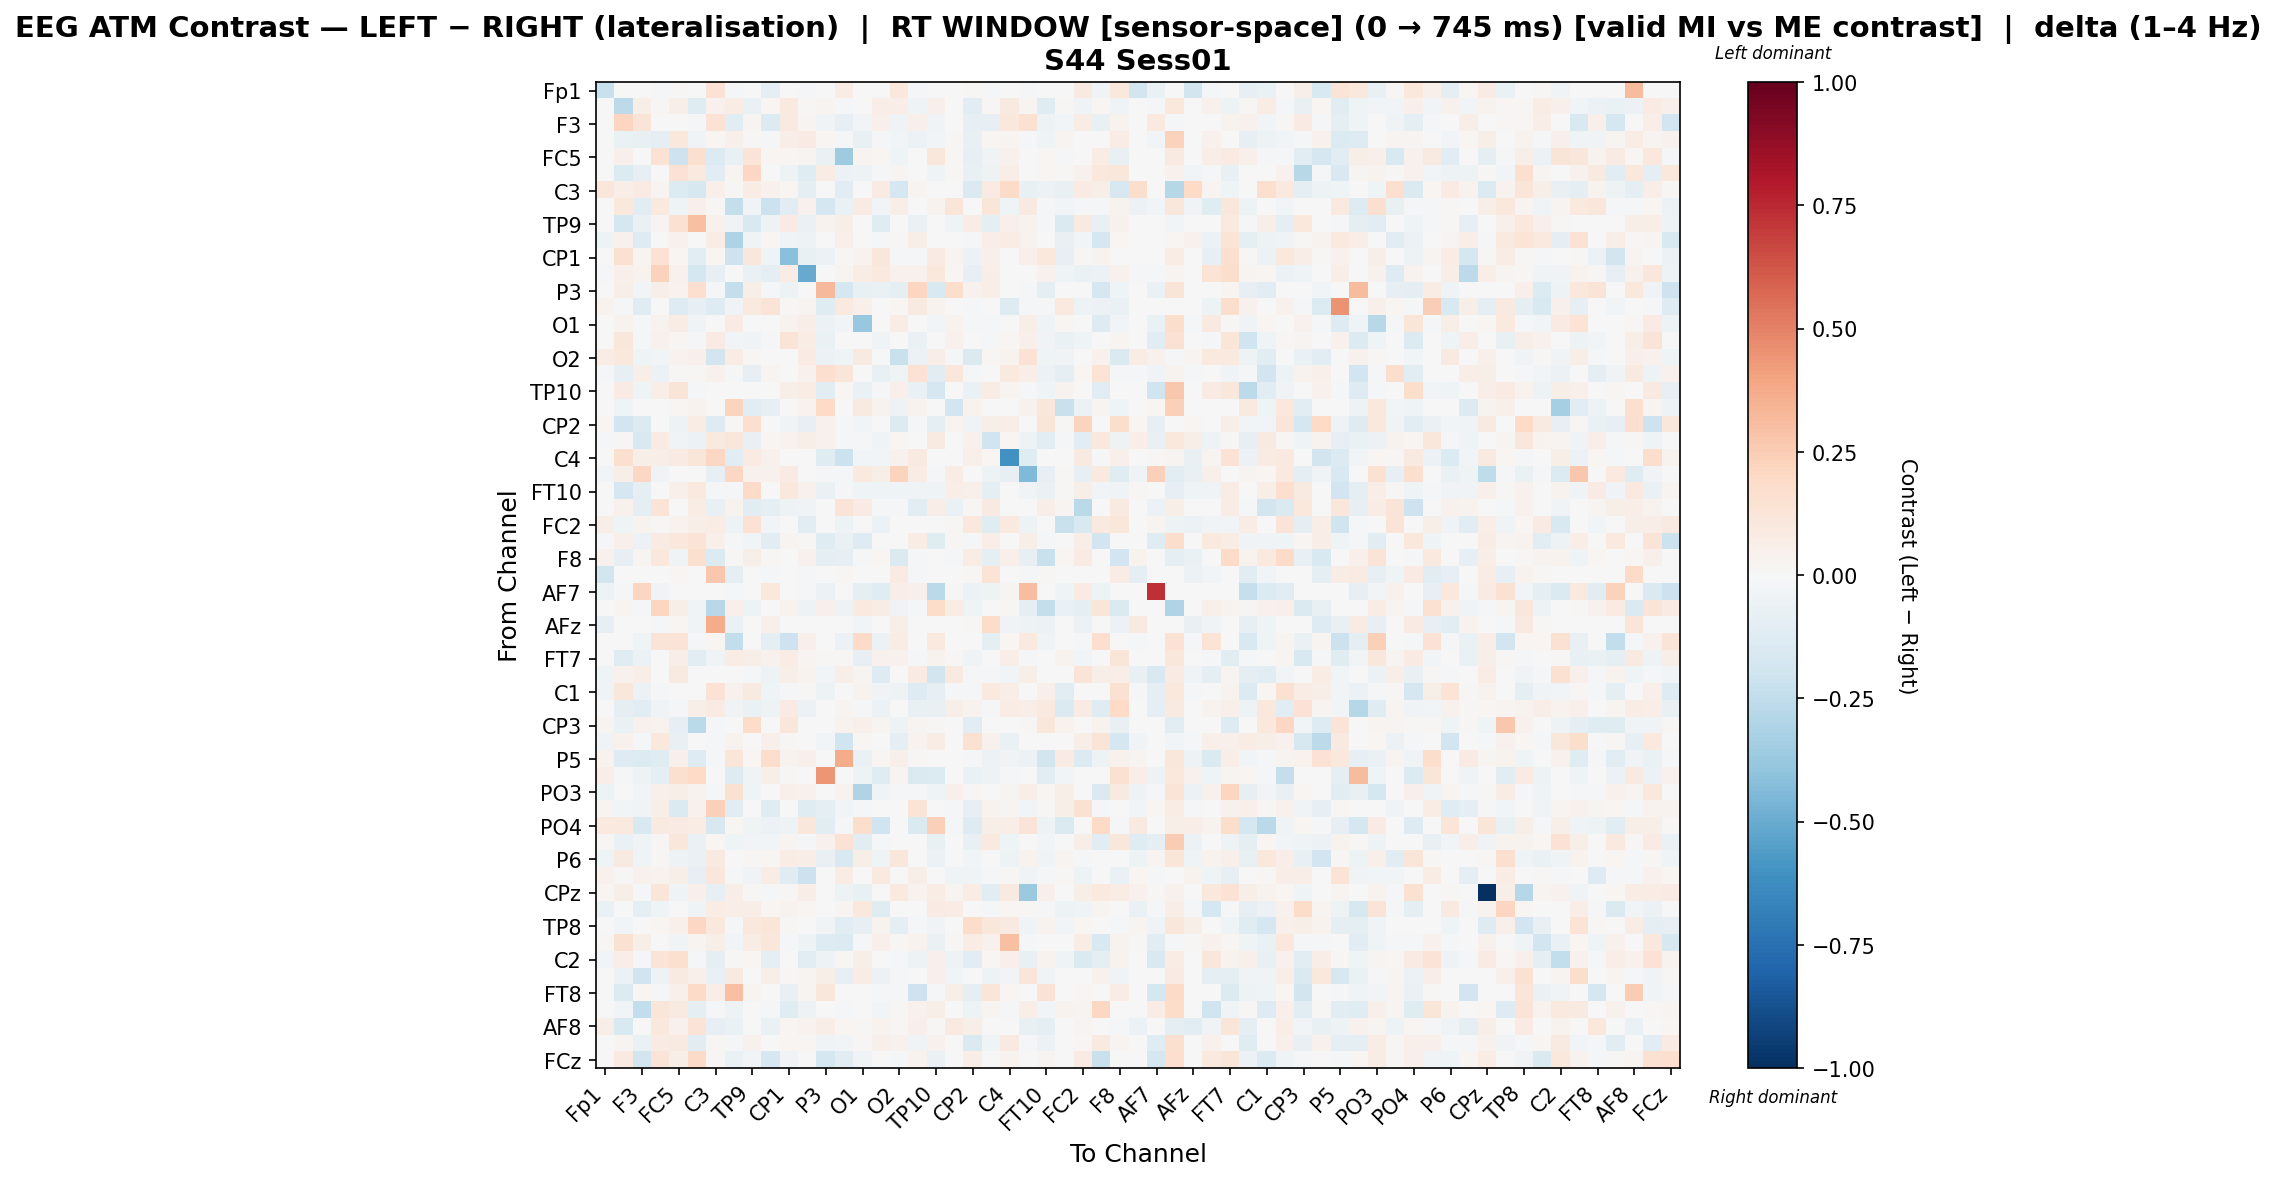

The data file committed next to this chart (first rows):
, Fp1, Fz, F3, FT9, FC5, FC1, C3, T7, TP9, CP5, CP1, Pz, P3, P7, O1, Oz, O2, P8, TP10, CP6, CP2, Cz, C4
Fp1, -0.2208, 0.0, 0.0, -0.008227, 0.0148, 0.0, 0.147, -0.009598, 0.0, -0.1014, 0.0, -0.01021, 0.0, 0.07366, 0.0, 0.0, 0.1087, -0.008559, 0.0, 0.0, 0.01057, -0.01207, 0.0
Fz, 0.0, -0.264, 0.05651, 0.0103, 0.05812, -0.1196, 0.04435, 0.07258, -0.06828, 0.01663, 0.09955, 0.01453, 0.02742, -0.01355, -0.005916, 0.06327, 0.06709, -0.04326, 0.04876, -0.002957, -0.113, 0.01261, 0.09356
F3, 0.0, 0.2149, 0.1303, 0.004097, 0.0, -0.01476, 0.1422, -0.1056, 0.02819, -0.1332, 0.09337, 0.02997, -0.03667, -0.08432, -0.02655, 0.05064, -0.03142, 0.05388, -0.03345, 0.0, -0.08496, -0.08534, 0.1024
FT9, -0.003058, -0.06315, -0.07614, -0.09012, 0.1029, -0.03135, 0.01592, 0.04741, 0.01059, -0.007893, 0.06466, 0.07849, 0.01954, -0.01613, -0.07368, -0.01417, -0.02721, -0.05972, -0.02682, 0.01526, -0.07111, 0.01862, 0.02628
FC5, 0.007668, 0.04856, 0.0, 0.1483, -0.2093, 0.1571, -0.1346, -0.07516, 0.1278, 0.01738, 0.01906, 0.02526, -0.0639, -0.3589, 0.02427, 0.01906, -0.04301, 0.004601, 0.1139, 0.008543, -0.08451, -0.03425, 0.04189
FC1, 0.0, -0.1404, -0.08262, 0.0006746, 0.1426, 0.09931, -0.1078, 0.02833, 0.2033, 0.0, -0.04719, -0.1246, 0.07362, -0.0585, -0.05333, -0.01747, 0.02563, -0.00197, -0.04294, 0.01482, -0.07254, -0.04722, 0.06638
C3, 0.1106, 0.06359, 0.08554, 0.02862, -0.1384, -0.1586, 0.0514, 0.0109, 0.07493, 0.04419, 0.01874, -0.08876, -0.007718, -0.1077, 0.0, 0.08265, -0.1789, 0.02819, 0.002336, 0.0, -0.1424, 0.08511, 0.1935
T7, -0.004483, 0.1064, -0.1132, 0.09567, -0.0452, 0.05178, 0.01019, -0.2401, -0.03332, -0.2115, -0.1171, 0.03975, -0.172, -0.06314, 0.0837, -0.02651, 0.06814, 0.003486, 0.0345, 0.1204, 0.006791, 0.1206, -0.04232
TP9, 0.0, -0.1762, -0.06666, 0.03059, 0.1526, 0.2973, 0.0431, -0.03632, -0.1544, -0.04828, 0.0814, -0.06378, 0.03462, 0.06182, 0.0, -0.1187, 0.005484, -0.06818, 0.00349, -0.04101, 0.077, -0.09329, 0.05225
CP5, -0.05284, 0.04591, -0.1264, -0.006493, 0.04415, 0.0, 0.07523, -0.3071, -0.03192, 0.0204, -0.03815, -0.05032, -0.001, 0.04761, 0.003633, -0.01931, 0.01437, 0.05654, 0.0, 0.004747, -0.01697, 0.06468, 0.07701
CP1, 0.0, 0.1505, 0.02466, 0.1409, 0.02001, -0.1101, 0.02085, -0.2059, 0.1102, -0.04492, -0.418, -0.07119, -0.05743, 0.01429, 0.03716, 0.1151, -0.007888, -0.009329, 0.08504, 0.03114, -0.05739, 0.05066, 0.0
Pz, -0.01457, 0.05096, 0.03137, 0.2273, 0.04298, -0.1724, -0.08214, -0.00261, -0.06353, -0.09323, 0.07202, -0.5033, -0.00437, 0.02377, 0.07232, 0.09984, 0.04611, 0.04685, 0.1059, 0.02112, -0.08459, 0.06968, 0.0
P3, 0.0, 0.06246, -0.02451, 0.05846, 0.03633, 0.1684, -0.01012, -0.2346, 0.05888, -0.008429, -0.04798, -0.0008782, 0.3226, -0.1745, -0.07564, -0.06938, -0.09224, 0.2145, -0.1554, 0.1773, 0.0403, 0.06285, 0.0008786
P7, 0.03162, -0.01337, -0.125, -0.003095, -0.1301, -0.08496, -0.1266, -0.03662, 0.09803, 0.1253, 0.01423, 0.03004, -0.1187, 0.09543, 0.0538, 0.006022, 0.0185, 0.08775, 0.03137, 0.0, -0.01217, 0.007293, -0.1267
O1, 0.0, 0.03638, -0.01445, 0.03519, 0.07453, -0.03905, 0.0006531, 0.07918, 0.0, -0.003484, 0.03798, 0.06906, -0.05806, -0.02708, -0.381, 0.0, 0.07381, 0.0, -0.02639, 0.03696, -0.01538, -0.01797, -0.004265
Oz, 0.0, 0.1135, -0.009025, 0.04464, 0.01973, -0.01267, 0.08032, -0.02857, -0.03391, -0.01767, 0.13, 0.07693, -0.06708, 0.002508, 0.0, -0.03188, 0.0, -0.06548, 0.004046, 0.04279, 0.0, -0.02165, 0.01862
O2, 0.0764, 0.1092, -0.04337, -0.02929, 0.03325, 0.05371, -0.1825, 0.07477, 0.01127, -0.004072, -0.005881, 0.07988, -0.05473, -0.03938, 0.08959, 0.0, -0.224, -0.05783, 0.06798, -0.01718, -0.1408, 0.02139, 0.03361
P8, -0.01011, -0.08047, 0.0585, -0.05564, 0.007932, 0.01342, 0.04519, -0.01322, -0.08081, 0.0298, 0.002484, 0.04352, 0.1641, 0.1227, 0.0, -0.07374, -0.04536, 0.1448, -0.1033, 0.116, -0.01952, 0.0, 0.09468
TP10, 0.0, 0.08547, -0.04235, 0.06857, 0.1255, -0.02078, 0.004103, 0.006655, 0.002916, 0.0, 0.05735, 0.07089, -0.1133, 0.01776, -0.06508, -0.01577, 0.05273, -0.0661, -0.1697, 0.0009721, -0.06329, 0.07375, 0.02829
CP6, 0.0, -0.04315, 0.0, 0.007774, 0.01571, 0.03365, 0.0, 0.2265, -0.1024, -0.08294, -0.005947, 0.03814, 0.1997, 0.0, 0.09082, 0.03425, -0.05135, 0.03877, 0.003365, -0.1892, 0.03253, 0.0, 0.0
CP2, 0.01888, -0.1878, -0.1404, 0.003884, -0.0489, 0.07291, -0.1265, 0.01201, 0.1658, -0.007364, -0.03602, -0.08534, 0.04012, -0.01825, -0.02594, 0.0, -0.1353, -0.02143, -0.08856, 0.02816, -0.03631, 0.06158, 0.06438
Cz, -0.01214, 0.009709, -0.1535, 0.08142, -0.03698, -0.05618, 0.1001, 0.1133, -0.07788, 0.02035, 0.03906, 0.06213, 0.04153, -0.01329, -0.01935, -0.03379, 0.01606, 0.0, 0.0891, 0.0, 0.04073, -0.199, 0.01735
C4, 0.0, 0.157, 0.05658, 0.06419, 0.08036, 0.1209, 0.2051, -0.1081, 0.07867, 0.04342, 0.0, 0.0, -0.1208, -0.2177, -0.02479, -0.03091, 0.04315, 0.08815, 0.007041, 0.0, 0.05365, 0.01605, -0.6035
T8, -0.02972, 0.05937, 0.2091, -0.03514, -0.001446, 0.0, -0.08081, 0.2086, 0.04681, 0.04157, 0.08213, 0.0, -0.01874, -0.01991, 0.1001, 0.05937, 0.2248, 0.07193, -0.01874, 0.07183, 0.0, -0.05388, -0.07847
FT10, 0.003053, -0.1645, -0.09263, -0.001459, 0.0511, 0.1008, -0.01842, -0.01421, 0.1932, 0.0, 0.1041, 0.04579, -0.06268, -0.009504, -0.04002, -0.04497, -0.04328, -0.03133, -0.04249, 0.06975, 0.05311, -0.08992, 0.0
FC6, 0.0, 0.03935, -0.09178, 0.1269, -0.002147, 0.0733, -0.07365, 0.03783, -0.117, -0.08711, -0.04802, -0.03882, 0.0, 0.1276, 0.07873, -0.01854, -0.01553, -0.1063, 0.06263, -0.0691, 0.01086, 0.08891, 0.0
FC2, 0.06049, -0.04523, 0.03518, 0.009623, 0.03312, 0.06216, 0.07094, -0.05259, 0.1463, -0.02731, 0.007455, -0.1157, 0.0, -0.04855, 0.0, -0.06122, 0.0, 0.002879, 0.0, 0.01502, 0.1042, -0.1185, 0.1003
F4, -0.01735, 0.04791, -0.05969, 0.08581, 0.1078, 0.1372, 0.047, -0.01802, -0.02858, -0.115, 0.02789, 0.00868, -0.1218, -0.0653, -0.1322, 0.0, 0.0001988, 0.07753, -0.1184, 0.01409, -0.01623, 0.06839, 0.007535
F8, 0.04462, -0.08332, 0.02999, 0.1074, -0.03663, 0.1632, -0.1356, 0.01062, 0.05662, 0.01011, 0.0, 0.04389, -0.1012, -0.08284, -0.02331, 0.01796, -0.1407, -0.01262, 0.0, -0.01981, 0.0719, -0.08815, 0.05121
Fp2, -0.1849, 0.0, 0.0, -0.006492, 0.01628, 0.0, 0.2729, -0.09088, 0.0, -0.008639, 0.001381, -0.01575, 0.0, 0.01519, 0.0, 0.0, 0.08424, -0.0175, 0.0, 0.0, 0.01163, 0.1398, 0.0
AF7, -0.04979, -0.02197, 0.2155, -0.03732, 0.0, 0.0, 0.0, -0.02272, 0.0, 0.1053, 0.0, -0.0118, -0.05529, 0.0, -0.08661, -0.121, 0.06516, 0.04944, -0.2675, 0.01494, -0.05844, -0.04906, 0.02389
AF3, 0.0, 0.0242, -0.01823, 0.2162, 0.05503, -0.03367, -0.2775, 0.04709, -0.05313, 0.006085, 0.03715, -0.04897, 0.04781, -0.04795, 0.09955, 0.07511, -0.03345, -0.01394, 0.1828, 0.07202, -0.04361, -0.005472, 0.01268
AFz, -0.07815, 0.0, 0.0, -0.008908, 0.01683, -0.03273, 0.3691, -0.06384, 0.0, 0.04793, 0.0, 0.0, 0.0, 0.0, -0.02873, 0.0, 0.06174, -0.007094, 0.0, 0.0, 0.01202, 0.1874, -0.03273
F1, -0.004256, -0.007755, -0.04547, 0.1253, 0.1384, -0.02107, 0.02322, -0.2438, 0.0, -0.09938, -0.205, 0.05109, 0.0, -0.05888, 0.1895, -0.0562, 0.07548, 0.0, 0.09794, 0.0, 0.0, -0.0913, 0.02066
FT7, 0.0, -0.1201, -0.0587, 0.003155, 0.0645, -0.1021, -0.03425, 0.0741, 0.05749, 0.04627, 0.07537, 0.02614, 0.01176, 0.009425, -0.08428, 0.04057, 0.04278, -0.0187, 0.03315, 0.009051, -0.03519, -0.007051, 0.06852
FC3, -0.04191, 0.04155, 0.06325, -0.00648, 0.08599, 0.0, 0.0, 0.006453, -0.008173, -0.04848, 0.06172, 0.03514, -0.02351, 0.05575, 0.02362, -0.1267, -0.002421, 0.08583, -0.183, 0.08853, -0.009165, -0.02267, -0.02665
C1, -0.03878, 0.1154, -0.05506, -0.01489, -0.002362, -0.0006132, 0.144, 0.04076, 0.09217, -0.04459, -0.01837, 0.008637, -0.05434, -0.003743, 0.03354, -0.03393, -0.04879, -0.1273, -0.08443, -0.007972, -0.01541, 0.101, 0.06723
TP7, 0.0, -0.09787, -0.1132, -0.03505, -0.01035, 0.06155, 0.07847, -0.03177, -0.06836, -0.05403, 0.08175, -0.05577, 0.0, 0.03074, -0.02226, -0.05974, 0.007277, -0.07059, -0.07727, 0.05548, 0.03437, -0.008722, 0.07098
CP3, 0.02845, -0.06421, 0.04613, 0.03231, -0.08505, -0.2709, -0.01606, 0.002502, 0.1823, 0.007759, 0.1142, -0.005459, 0.0, 0.03671, 0.05245, 0.02627, -0.04896, 0.02586, 0.008622, -0.004833, -0.107, 0.001703, 0.0
P1, -0.03141, 0.04403, -0.02312, 0.1072, -0.07442, 0.00403, -0.01007, 0.03209, 0.0, 0.05447, 0.01127, 0.001269, -0.03003, -0.1995, 0.01285, 0.0, -0.1014, 0.03331, 0.0715, 0.001503, 0.1533, 0.04403, -0.06687
P5, 0.03862, -0.1262, -0.1405, -0.12, 0.04883, -0.1321, -0.01894, 0.124, 0.01803, 0.1749, 0.03398, 0.04815, -0.0005262, 0.3733, -0.06984, 0.01898, 0.05314, 0.008854, -0.001709, 0.0, -0.02007, -0.05789, -0.03894
PO7, 0.06373, -0.01027, -0.04854, -0.09404, 0.1606, 0.2008, 0.0, -0.1271, -0.03206, 0.06013, 0.01024, 0.0, 0.4421, 0.0, -0.05043, -0.1204, 0.024, -0.1409, -0.1349, 0.003577, -0.0685, -0.05329, -0.01106
PO3, -0.04951, 0.001058, -0.02584, 0.05393, 0.05685, 0.03416, -0.02097, 0.1549, -0.04122, 0.0, 0.054, 0.03926, 0.001867, 0.03139, -0.3035, -0.0365, -0.01859, -0.02264, -0.04255, 0.04746, 0.01378, 0.0009204, 0.03072
POz, 0.02804, -0.02894, -0.03131, 0.06074, -0.1408, 0.04063, 0.2383, -0.1094, 0.007427, -0.1238, 0.0, -0.1223, -0.08846, -0.02579, -0.01508, 0.007809, -0.003764, 0.1346, 0.002603, -0.01615, -0.0815, 0.03687, 0.02897
PO4, 0.09426, 0.0945, -0.1536, 0.08685, 0.08393, 0.07623, -0.157, 0.01951, -0.04049, -0.05604, -0.05016, 0.1143, -0.1097, -0.01856, 0.1765, -0.1996, -0.004971, -0.1451, 0.2411, -0.01559, -0.1272, 0.05869, 0.06377
PO8, 0.008578, -0.06875, -0.04454, 0.009703, 0.1158, -0.06284, 0.0225, -0.0465, -0.02431, -0.02386, 0.02767, -0.01374, 0.03975, 0.1434, -0.104, -0.02225, 0.00675, 0.0, -0.07709, 0.0, -0.07343, 0.09642, -0.04487
P6, -0.04525, 0.08681, -0.04226, 0.0138, -0.0507, -0.06427, 0.0896, 0.005121, 0.01531, 0.01566, 0.07166, 0.06743, -0.07188, -0.1514, 0.05743, -0.04481, 0.1139, 0.0, -0.05607, 0.0, -0.02518, -0.002859, -0.04872
P2, 0.0429, 0.01065, 0.04073, 0.03579, 0.05615, -0.08146, 0.1159, -0.008899, -0.03614, 0.07536, -0.1219, -0.2134, 0.0, 0.07592, 0.0, 0.09722, 0.0, 0.06104, 0.002826, -0.04094, -0.03846, -0.01155, 0.01193
CPz, 0.02259, 0.05879, -0.008693, 0.1244, -0.04175, 0.05137, -0.08513, 0.06981, 0.01101, -0.02066, 0.01179, 0.06786, 0.0, -0.05299, -0.07691, 0.0, 0.09646, 0.03695, 0.0768, 0.02516, 0.07469, -0.111, 0.09346
CP4, -0.06309, 0.002571, -0.1008, -0.0393, 0.002629, -0.04492, 0.07586, 0.06929, 0.06473, 0.01982, 0.03213, 0.01928, 0.0, 0.03034, 0.1047, -0.1233, 0.001381, -0.0008809, 0.07965, 0.07067, 0.0, -0.02042, 0.0165
TP8, -0.003179, -0.02907, 0.00302, 0.02286, 0.05431, 0.2055, 0.1056, -0.008883, 0.1077, 0.1226, 0.01519, 0.0035, -0.03504, -0.1108, -0.07947, 0.0325, -0.09167, -0.02056, -0.03886, 0.0, 0.182, 0.1126, 0.08691
C6, 0.01323, 0.1551, 0.05596, 0.001537, -0.03198, 0.02726, 0.05673, -0.02839, 0.07241, 0.1139, -0.01638, -0.04733, -0.1267, -0.136, -0.02006, 0.04776, 0.00959, 0.03463, -0.06285, 0.01091, 0.07147, 0.04412, 0.3046
C2, -0.02683, 0.06444, -0.01054, 0.1277, 0.1563, -0.01276, -0.09211, 0.01408, 0.01754, -0.09386, 0.0009476, -0.1062, -0.0505, 0.01914, 0.05787, 0.0, -0.01076, -0.05416, 0.04892, -0.05467, -0.1066, 0.02074, 0.04786
FC4, 0.0, -0.05694, -0.1998, -0.05169, 0.09246, 0.05088, -0.07336, 0.09339, 0.001813, 0.06371, 0.008168, 0.02704, 0.05663, -0.08123, 0.07691, -0.06152, -0.01383, 0.0, 0.04847, -0.02992, -0.002485, -0.05314, -0.02391
FT8, 0.0, -0.1355, 0.02083, -0.01954, 0.05136, 0.1914, 0.06867, 0.3035, 0.02369, -0.002564, -0.07116, 0.02996, 0.1107, 0.0, 0.0, -0.008065, -0.0218, -0.2043, -0.01331, 0.0586, -0.0916, 0.1196, 0.02214
F6, 0.0, -0.02976, -0.2467, 0.1176, 0.08738, -0.09334, -0.0147, -0.04741, 0.000654, -0.0156, -0.1237, -0.04966, 0.0, -0.01824, 0.005377, -0.02381, 0.01181, 0.04446, 0.05994, 0.0, -0.05153, 0.027, -0.01411
AF8, 0.05902, -0.1511, 0.0, 0.1068, 0.04118, 0.1398, -0.08172, -0.0648, -0.0003839, -0.06713, 0.02242, 0.03817, 0.0643, 0.02046, 0.009694, 0.03517, 0.01942, 0.04847, 0.009694, 0.08603, 0.06149, -0.001279, 0.0
AF4, 0.0, 0.02878, -0.06808, 0.08268, 0.09307, -0.1061, 0.0148, -0.0106, 0.04201, 0.0008283, 0.01927, 0.018, -0.03518, -0.02793, 0.01529, 0.05042, 0.04366, -0.03131, 0.04301, 0.007512, -0.1455, -0.04314, 0.09177
FCz, -0.000744, 0.09197, -0.1871, 0.1251, 0.05994, 0.1932, 0.01324, -0.06719, -0.02714, -0.1691, -0.03534, -0.006755, -0.1728, -0.1137, -0.03754, 0.0, -0.02078, 0.03417, -0.06689, 0.0008735, 0.06669, 0.0, 0.03511
